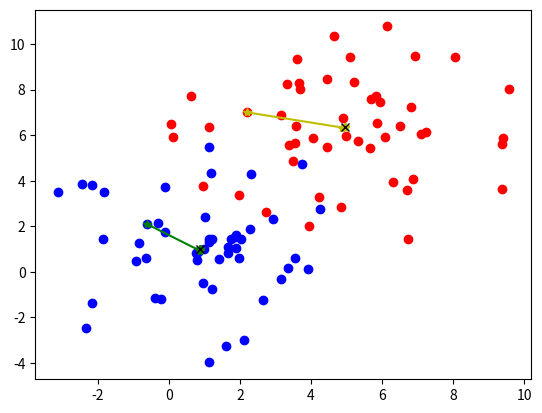

Here is the Python script that generated this plot:
import numpy as np
import matplotlib.pyplot as plt


# 我会尽力讲明白这个py文件究竟干了什么

class clustering:
    '''
    __init__收集数据集，核心数以及是否需要记录历史（默认是false）
    self.gen表示迭代的最大次数，默认10，所以计算核心次数为10，这是为了适应二维的数据比较简单
    self.history_data记录所有历史核心的参数，在二维平面，表示为坐标
    self.data表示为原数据，为一个numpy矩阵，行代表数据点的个数，列代表每个数据点的维度
    '''

    def __init__(self, data, core_num, history=False):
        self.data = data
        self.core_num = core_num
        self.history = history
        self.gen = 10
        self.history_data = np.zeros(shape=[self.gen + 1, core_num, data.shape[1]])
        self.points_num = data.shape[0]
        # 在所有数据点中选择corenum个不同的数据点作为初始的核心
        indexes = np.random.choice(self.points_num, size=core_num, replace=False)
        self.core = np.zeros(shape=[core_num, data.shape[1]])
        for i, index in enumerate(indexes):
            self.core[i, :] = data[index, :]
        # 更新历史记录
        self.up_his(self.core, 0)
        #
        self.cache = np.zeros(shape=[self.points_num, self.core_num])
        self.shift = np.zeros(self.core_num)
        self.run()

    def run(self):
        for gen in range(self.gen):
            # buff矩阵储存每个数据点到每一个核心的代价，在二维世界这里是距离（平方和）
            # 它的每一行代表一个数据点
            buff = np.zeros(shape=[self.points_num, self.core_num])
            # undate buff
            for i in range(self.core_num):
                for j in range(self.data.shape[1]):
                    buff[:, i] += np.square(self.data[:, j] - self.core[i, j])
            # 找到每一行中值最小的对应的列，意思是这行的数据点选择了这一列对应的核心
            # 得到一个序列buff_index，长度为数据点数，值为可能的核心名称
            buff_index = np.argmin(buff, axis=1)
            '''
            统计每个核心所领导的数据点
            遍历buff_index，将该数据点编号记录在对应核心名单下，得到cache矩阵
            这看起来更像一个直方图
            因为这个矩阵很大，所以总会有零，这些零对以后的计算不会有影响
            shfit序列帮助记录每个核心领导的数据点个数
            '''
            for i in range(self.points_num):
                if i == 0:
                    self.shift = np.zeros(self.core_num)
                    self.cache = np.zeros(shape=[self.points_num, self.core_num])
                self.cache[int(self.shift[buff_index[i]]), buff_index[i]] = i
                self.shift[buff_index[i]] += 1
            self.cache = np.array(self.cache, dtype=np.int64)
            '''
            根据得到的核心领导的名单更新核心的新位置
            每个核心领导的数据点的每一维参数相加，平均
            根据kmean算法的意义，这个算数平均就是新的核心的位置了
            选择性地记录历史
            '''
            self.core = np.zeros(shape=[self.core_num, self.data.shape[1]])
            for i in range(self.core_num):  # 每一个核心
                for j in range(self.data.shape[1]):  # 每个核心的每个维度，xyz
                    for k in range(int(self.shift[i])):  # 每个核心吸引的点个数
                        self.core[i, j] += self.data[self.cache[k, i], j]
                    self.core[i, j] /= self.shift[i]
            if self.history:
                self.up_his(self.core, gen + 1)

    def up_his(self, core, step):
        self.history_data[step] = np.copy(core)


if __name__ == "__main__":
    fig, ax = plt.subplots()
    radius = [5, 5]
    points_num = [50, 50]
    points = np.array([[1, 1], [5, 6]])

    theta1 = np.random.rand(points_num[0]) * np.pi * 2
    rho1 = np.random.rand(points_num[0]) * radius[0]

    theta2 = np.random.rand(points_num[1]) * np.pi * 2
    rho2 = np.random.rand(points_num[1]) * radius[1]

    x1 = rho1 * np.cos(theta1) + points[0, 0]
    y1 = rho1 * np.sin(theta1) + points[0, 1]
    x2 = rho2 * np.cos(theta2) + points[1, 0]
    y2 = rho2 * np.sin(theta2) + points[1, 1]

    plt.plot(x1, y1, 'bo')
    plt.plot(x2, y2, 'ro')

    x = np.concatenate([x1, x2])[:, np.newaxis]
    y = np.concatenate([y1, y2])[:, np.newaxis]
    data = np.concatenate([x, y], axis=1)
    # print(data.shape)
    cl = clustering(data, 2, history=True)
    # print(cl.history_data)
    plt.plot(cl.history_data[:-1, 0, 0], cl.history_data[:-1, 0, 1], 'g*-')
    plt.plot(cl.history_data[:-1, 1, 0], cl.history_data[:-1, 1, 1], 'y*-')
    plt.plot(cl.history_data[-1, 0, 0], cl.history_data[-1, 0, 1], 'kx')
    plt.plot(cl.history_data[-1, 1, 0], cl.history_data[-1, 1, 1], 'kx')
    # plt.plot(cl.history_data[:,2,0],cl.history_data[:,2,1],'m*-')
    plt.show()
